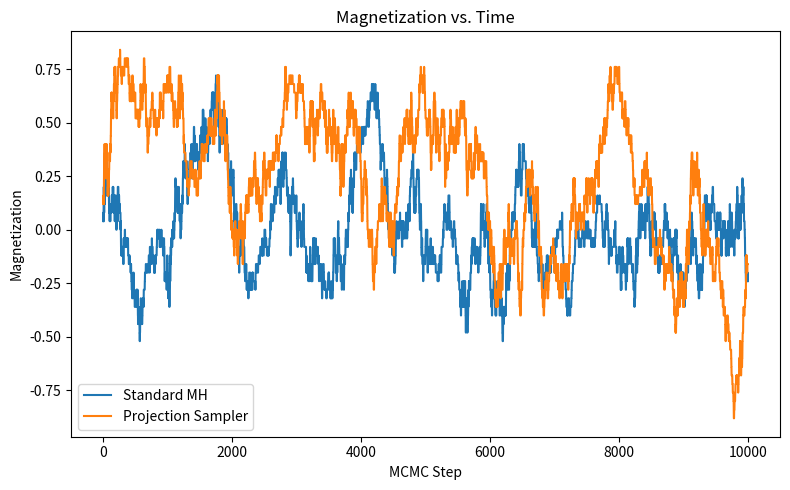
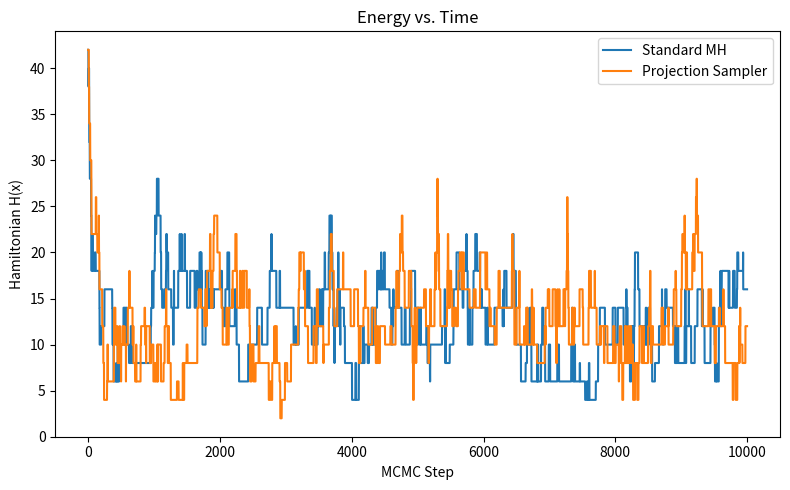
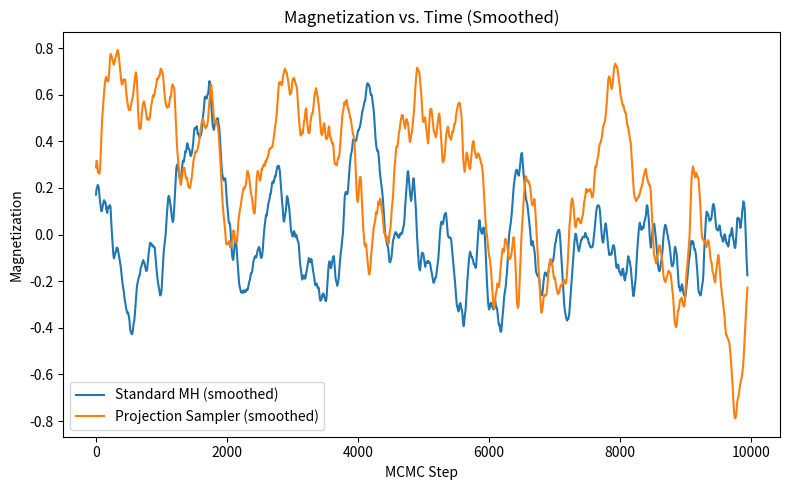
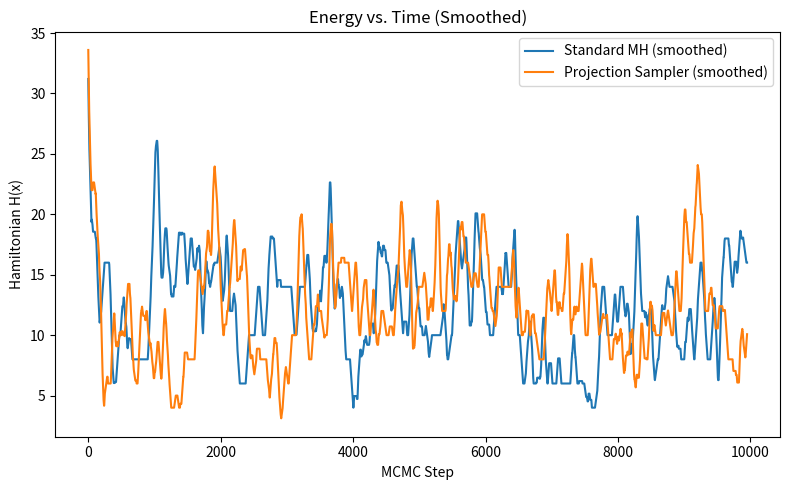

Generate these figures, in order, with matplotlib:
import numpy as np
import matplotlib.pyplot as plt

d = 50                 # Number of spins
n_steps = 10000        # Number of MCMC steps
beta = 1.0             # Inverse temperature

np.random.seed(42)

def hamiltonian(x):
    """Compute the Hamiltonian H(x) = sum_{i=1}^{d-1} (1 - x_i x_{i+1})."""
    return np.sum(1 - x[:-1] * x[1:])

def metropolis_step(x):
    """One step of standard Metropolis-Hastings for the Ising model.
       Propose flipping one random spin and accept with probability min(1, exp(-ΔH))."""
    x_new = x.copy()
    i = np.random.randint(0, d)
    x_new[i] *= -1
    delta_H = hamiltonian(x_new) - hamiltonian(x)
    if np.random.rand() < np.exp(-beta * delta_H):
        return x_new
    else:
        return x

def Q_permutation(x):
    """Permutation Q:
       If x is all +1 or all -1, leave unchanged.
       Otherwise, flip all spins: Q(x) = -x."""
    if np.all(x == 1) or np.all(x == -1):
        return x.copy()
    else:
        return -x.copy()

def metropolis_step_modified(x):
    """
    Projection sampler P(Q) = 1/2 (P + Q P Q).
    We implement by setting:
       y1 = P(x)
       y2 = Q(P(Q(x)))
    and then choose between y1 and y2 with equal probability.
    """
    y1 = metropolis_step(x)
    y2 = Q_permutation(metropolis_step(Q_permutation(x)))
    if np.random.rand() < 0.5:
        return y1
    else:
        return y2

def magnetization(x):
    """Compute the magnetization (average spin) of state x."""
    return np.mean(x)

state_std = np.random.choice([-1, 1], size=d)
state_mod = state_std.copy()

mag_std = np.zeros(n_steps)
mag_mod = np.zeros(n_steps)
energy_std = np.zeros(n_steps)
energy_mod = np.zeros(n_steps)

for t in range(n_steps):
    state_std = metropolis_step(state_std)
    state_mod = metropolis_step_modified(state_mod)
    
    mag_std[t] = magnetization(state_std)
    mag_mod[t] = magnetization(state_mod)
    energy_std[t] = hamiltonian(state_std)
    energy_mod[t] = hamiltonian(state_mod)

plt.figure(figsize=(8, 5))
plt.plot(mag_std, label='Standard MH')
plt.plot(mag_mod, label='Projection Sampler')
plt.xlabel('MCMC Step')
plt.ylabel('Magnetization')
plt.title('Magnetization vs. Time')
plt.legend()
plt.tight_layout()
plt.savefig('ising_model_magnetization.png')
plt.show()

plt.figure(figsize=(8, 5))
plt.plot(energy_std, label='Standard MH')
plt.plot(energy_mod, label='Projection Sampler')
plt.xlabel('MCMC Step')
plt.ylabel('Hamiltonian H(x)')
plt.title('Energy vs. Time')
plt.legend()
plt.tight_layout()
plt.savefig('ising_model_energy.png')
plt.show()

# Smoothing the data

def moving_average(data, window_size=50):
    """
    Compute the moving average of 'data' with a specified window_size.
    """
    return np.convolve(data, np.ones(window_size), 'valid') / window_size

window_size = 50
smooth_mag_std = moving_average(mag_std, window_size)
smooth_mag_mod = moving_average(mag_mod, window_size)
smooth_energy_std = moving_average(energy_std, window_size)
smooth_energy_mod = moving_average(energy_mod, window_size)

smoothed_steps = np.arange(len(smooth_mag_std))

plt.figure(figsize=(8, 5))
plt.plot(smoothed_steps, smooth_mag_std, label='Standard MH (smoothed)')
plt.plot(smoothed_steps, smooth_mag_mod, label='Projection Sampler (smoothed)')
plt.xlabel('MCMC Step')
plt.ylabel('Magnetization')
plt.title('Magnetization vs. Time (Smoothed)')
plt.legend()
plt.tight_layout()
plt.savefig('ising_model_magnetization_smoothed.png')
plt.show()

plt.figure(figsize=(8, 5))
plt.plot(smoothed_steps, smooth_energy_std, label='Standard MH (smoothed)')
plt.plot(smoothed_steps, smooth_energy_mod, label='Projection Sampler (smoothed)')
plt.xlabel('MCMC Step')
plt.ylabel('Hamiltonian H(x)')
plt.title('Energy vs. Time (Smoothed)')
plt.legend()
plt.tight_layout()
plt.savefig('ising_model_energy_smoothed.png')
plt.show()
